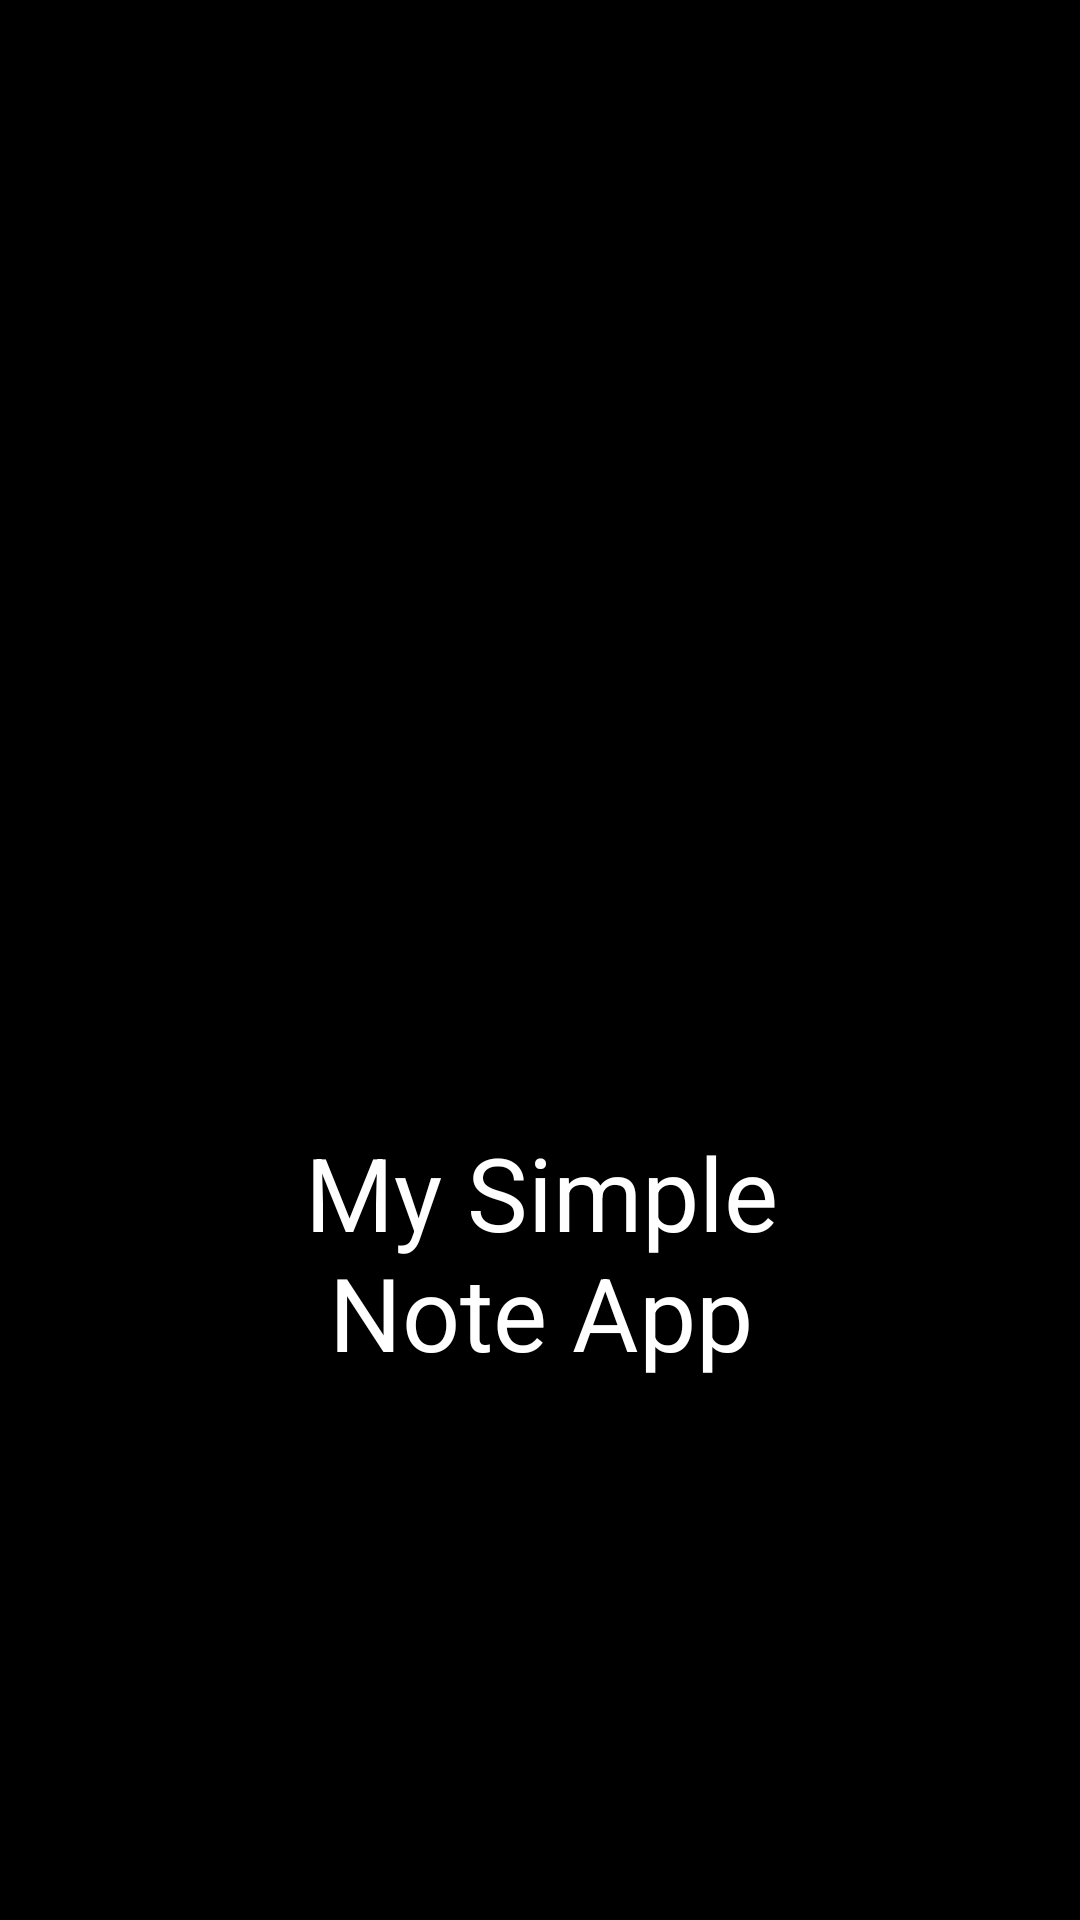

Reconstruct the res/layout file that produces this screen, plus the resources it refers to.
<!-- AndroidManifest.xml: activity theme Theme.AppCompat.Light.NoActionBar -->
<!-- res/layout/activity_splash.xml -->
<?xml version="1.0" encoding="utf-8"?>

<RelativeLayout xmlns:android="http://schemas.android.com/apk/res/android"
    android:layout_width="match_parent"
    android:layout_height="match_parent"
    android:background="@android:color/black"
    android:gravity="center">

    <ImageView
        android:id="@+id/imageView"
        android:layout_width="270dp"
        android:layout_height="172dp"
        android:layout_alignParentLeft="true"
        android:layout_alignParentEnd="true"
        android:layout_marginLeft="71dp"
        android:layout_marginEnd="70dp"
        android:contentDescription="@string/app_name"
        android:src="@drawable/ic_launcher_foreground" />

    <TextView
        android:layout_width="wrap_content"
        android:layout_height="wrap_content"
        android:layout_below="@id/imageView"
        android:layout_alignParentStart="true"
        android:layout_alignParentEnd="true"
        android:layout_marginStart="80dp"
        android:layout_marginTop="23dp"
        android:layout_marginEnd="79dp"
        android:gravity="center"
        android:text="@string/app_name"
        android:textColor="@android:color/white"
        android:textSize="34sp" />
</RelativeLayout>
<!-- resources referenced by this layout -->
<resources>
  <string name="app_name">My Simple Note App</string>
</resources>
